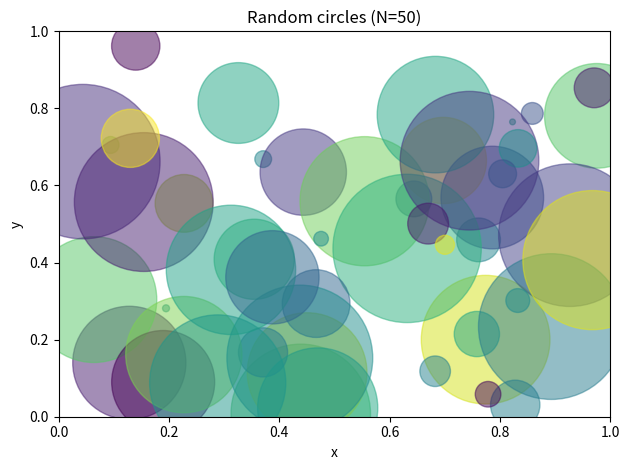

This figure's Python source:
import numpy as np
import matplotlib.pyplot as plt

def main(N=50, seed=42, outfile="circles.png"):
    rng = np.random.default_rng(seed)
    # Tọa độ tâm trong [0,1]
    x = rng.random(N)
    y = rng.random(N)
    # Màu ngẫu nhiên trong [0,1]
    colors = rng.random(N)
    # Bán kính r ∈ [0,1] → diện tích = π r^2
    r = rng.random(N)
    area = np.pi * (r ** 2)

    # Matplotlib dùng "s" là diện tích tính theo point^2 → scale để nhìn rõ
    scale = 4000.0
    plt.figure()
    plt.scatter(x, y, s=area * scale, c=colors, alpha=0.5)
    plt.xlim(0, 1)
    plt.ylim(0, 1)
    plt.xlabel("x")
    plt.ylabel("y")
    plt.title(f"Random circles (N={N})")
    plt.tight_layout()
    plt.savefig(outfile, dpi=150)
    print(f"Đã lưu hình: {outfile}")

if __name__ == "__main__":
    main()
